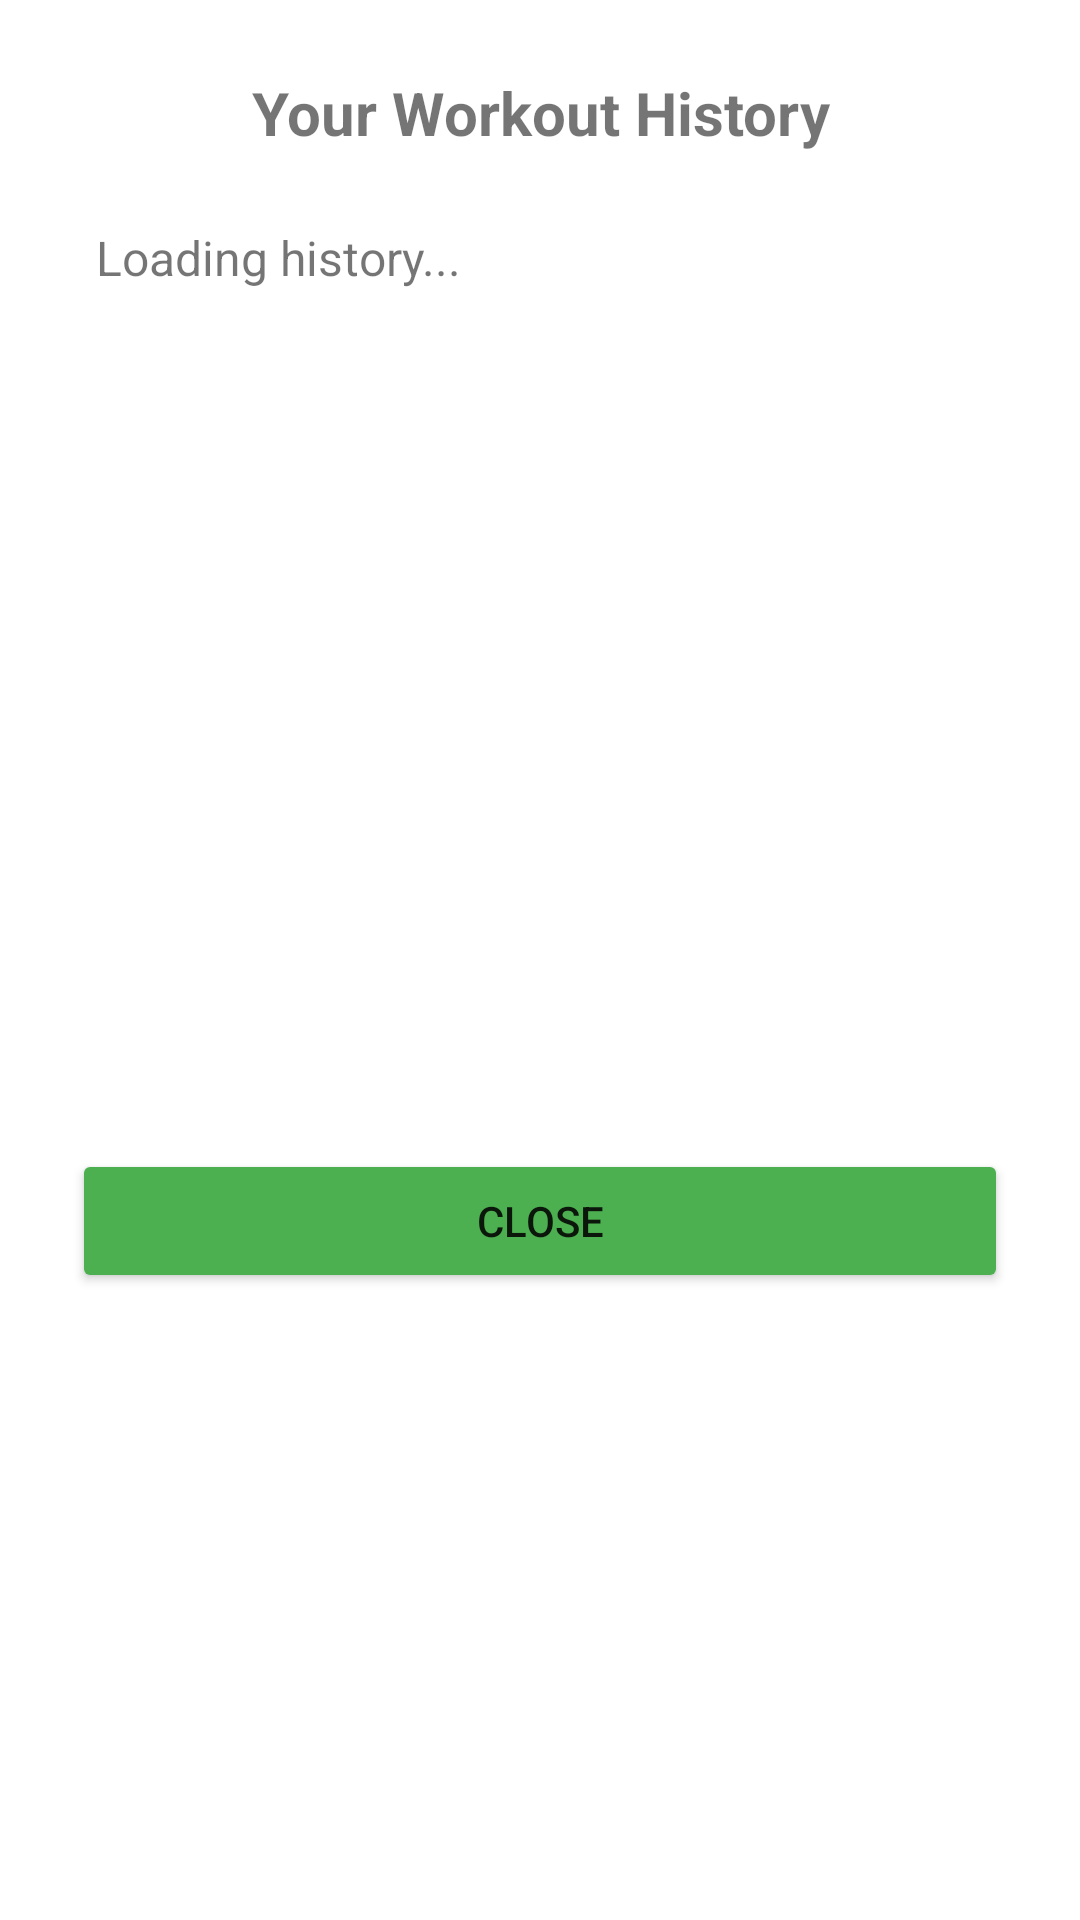

Layout XML and referenced resources for this Android screen:
<!-- AndroidManifest.xml: application theme Theme.MaterialComponents.DayNight.NoActionBar -->
<!-- res/layout/dialog_workout_history.xml -->
<?xml version="1.0" encoding="utf-8"?>
<LinearLayout xmlns:android="http://schemas.android.com/apk/res/android"
    android:layout_width="match_parent"
    android:layout_height="wrap_content"
    android:orientation="vertical"
    android:padding="24dp">

    <TextView
        android:id="@+id/historyTitle"
        android:layout_width="match_parent"
        android:layout_height="wrap_content"
        android:text="Your Workout History"
        android:textSize="20sp"
        android:textStyle="bold"
        android:gravity="center"
        android:layout_marginBottom="16dp" />

    <ScrollView
        android:layout_width="match_parent"
        android:layout_height="300dp"
        android:layout_marginBottom="16dp">

        <TextView
            android:id="@+id/historyContent"
            android:layout_width="match_parent"
            android:layout_height="wrap_content"
            android:text="Loading history..."
            android:textSize="16sp"
            android:padding="8dp" />

    </ScrollView>

    <Button
        android:id="@+id/btnCloseHistory"
        android:layout_width="match_parent"
        android:layout_height="wrap_content"
        android:text="Close"
        android:backgroundTint="#4CAF50" />

</LinearLayout>
<!-- resources referenced by this layout -->
<resources>

</resources>
